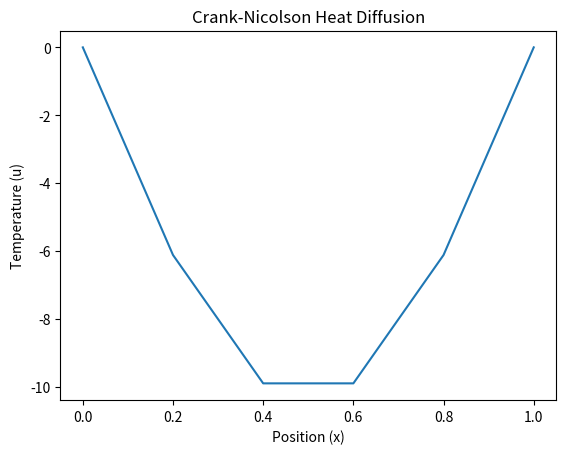

Generate this figure with matplotlib:
import numpy as np
import matplotlib.pyplot as plt

# Define parameters
L = 1.0  # Length of the rod
T = 1.0  # Total time
Nx = 5  # Number of spatial grid points
Nt = 3  # Number of time steps
alpha = 1  # Thermal diffusivity

# Discretization
dx = L / Nx
dt = T / Nt
r = alpha * dt / (dx ** 2)

# Initial condition
x = np.linspace(0, L, Nx+1)
u0 = np.sin(np.pi*x)

# Initialize arrays for solution
u = np.copy(u0)
u_new = np.zeros(Nx + 1)

# Time-stepping loop (Crank-Nicolson method)
for n in range(1 , Nt + 1) :
	for i in range(1 , Nx) :
		u_new[i] = u[i] + 0.5 * r * (u[i + 1] - 2 * u[i] + u[i - 1]) + 0.5 * r * (u[i + 1] - 2 * u[i] + u[i - 1])
	
	u_new[0] = 0  # Boundary condition at x=0
	u_new[Nx] = 0  # Boundary condition at x=L
	
	u , u_new = u_new , u  # Swap u and u_new for the next time step

# Plot the solution
x = np.linspace(0 , L , Nx + 1)
plt.plot(x , u)
plt.title('Crank-Nicolson Heat Diffusion')
plt.xlabel('Position (x)')
plt.ylabel('Temperature (u)')
plt.show()